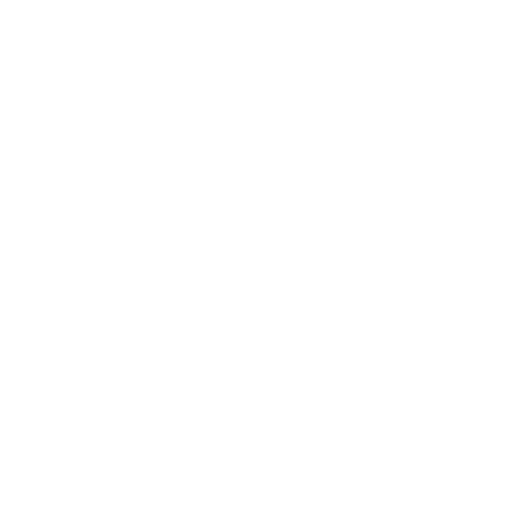
t = 0.00 s
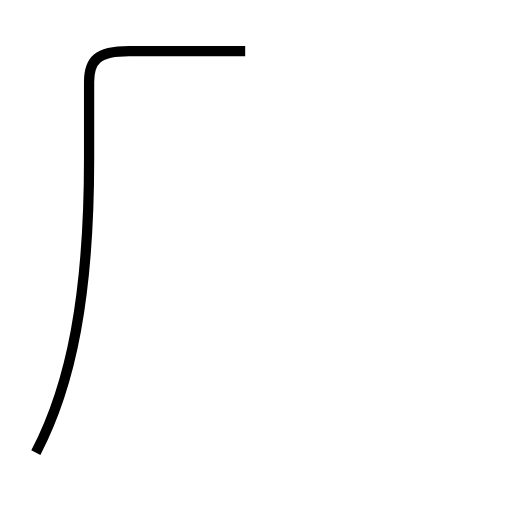
t = 1.62 s
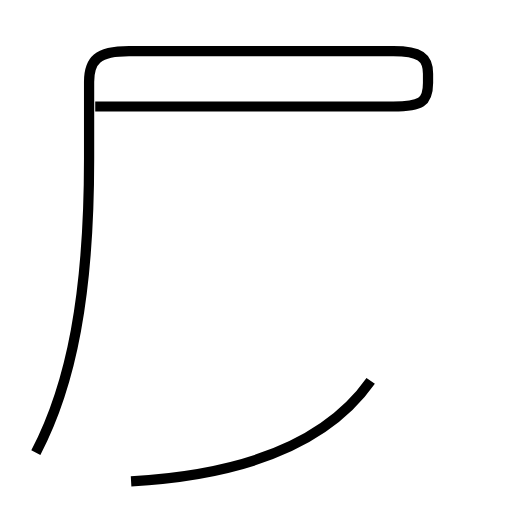
t = 4.03 s
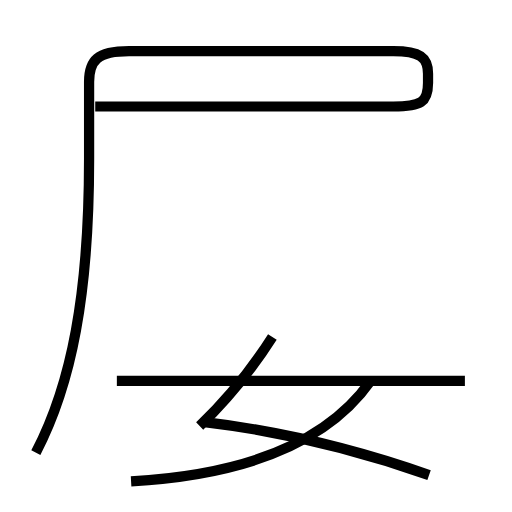
t = 6.07 s
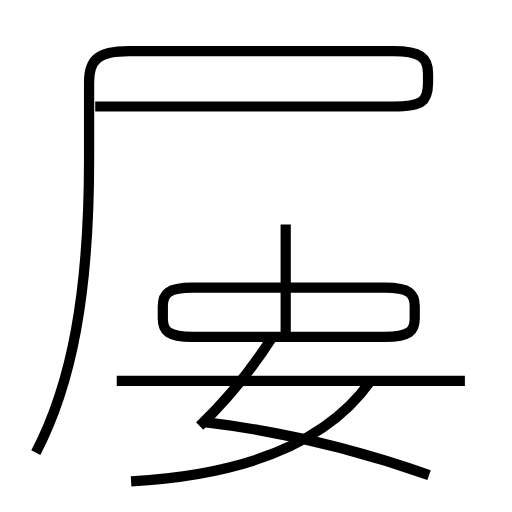
t = 8.08 s
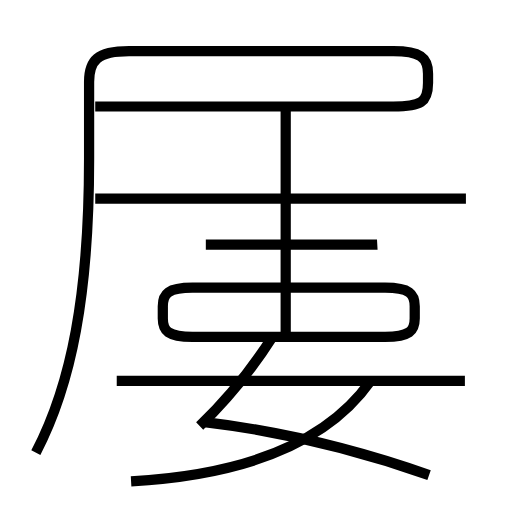
t = 10.00 s

The animated SVG that drew these frames (rendered in a browser with its animation timeline set to each time). Animation: 9 SMIL elements (animate=9); frames cover the first 10.00 s.

<?xml version='1.0' encoding='utf-8'?>
<svg viewBox="0.0 -6.0 50.0 50.0" version="1.1" xmlns="http://www.w3.org/2000/svg"><rect x="-1000" y="-1000" width="2000" height="2000" stroke="white" fill="white" /><g style="fill:none;stroke:#000000;stroke-width:1"><path d="M 3.5 0.2 C 7.0 -6.5 8.7 -15.3 8.7 -28.5 L 8.7 -36.0 C 8.7 -38.1 9.5 -39.0 12.6 -39.0 L 38.4 -39.0 C 41.0 -39.0 41.8 -38.4 41.8 -36.8 L 41.8 -35.9 C 41.8 -34.0 41.1 -33.6 38.4 -33.6 L 9.3 -33.6 " transform="translate(0.0 38.0)" stroke-dasharray="108.0480585614118" stroke-dashoffset="108.0480585614118"><animate attributeName="stroke-dashoffset" from="108.0480585614118" to="0" dur="3.241441756842354s" begin="0s" fill="freeze" /></path><path d="M 12.8 3.0 C 23.4 2.4 31.7 -0.4 36.2 -6.8 " transform="translate(0.0 38.0)" stroke-dasharray="26.257014565842294" stroke-dashoffset="26.257014565842294"><animate attributeName="stroke-dashoffset" from="26.257014565842294" to="0" dur="0.7877104369752688s" begin="3.241441756842354s" fill="freeze" /></path><path d="M 19.5 -2.4 C 22.2 -5.0 24.5 -7.8 26.6 -11.1 " transform="translate(0.0 38.0)" stroke-dasharray="11.256696028575696" stroke-dashoffset="11.256696028575696"><animate attributeName="stroke-dashoffset" from="11.256696028575696" to="0" dur="0.3377008808572709s" begin="4.029152193817623s" fill="freeze" /></path><path d="M 41.9 2.4 C 34.8 -0.1 27.4 -1.9 19.8 -2.8 " transform="translate(0.0 38.0)" stroke-dasharray="22.749696401179527" stroke-dashoffset="22.749696401179527"><animate attributeName="stroke-dashoffset" from="22.749696401179527" to="0" dur="0.6824908920353858s" begin="4.366853074674894s" fill="freeze" /></path><path d="M 45.4 -6.8 L 11.4 -6.8 " transform="translate(0.0 38.0)" stroke-dasharray="34.0" stroke-dashoffset="34.0"><animate attributeName="stroke-dashoffset" from="34.0" to="0" dur="1.02s" begin="5.049343966710279s" fill="freeze" /></path><path d="M 37.6 -15.9 L 18.8 -15.9 C 16.4 -15.9 15.9 -15.3 15.9 -14.1 L 15.9 -12.9 C 15.9 -11.7 16.4 -11.1 18.8 -11.1 L 37.6 -11.1 C 40.0 -11.1 40.5 -11.7 40.5 -12.9 L 40.5 -14.1 C 40.5 -15.3 40.0 -15.9 37.6 -15.9 Z " transform="translate(0.0 38.0)" stroke-dasharray="55.79100853905255" stroke-dashoffset="55.79100853905255"><animate attributeName="stroke-dashoffset" from="55.79100853905255" to="0" dur="1.6737302561715763s" begin="6.06934396671028s" fill="freeze" /></path><path d="M 27.9 -10.9 L 27.9 -33.2 " transform="translate(0.0 38.0)" stroke-dasharray="22.300000000000004" stroke-dashoffset="22.300000000000004"><animate attributeName="stroke-dashoffset" from="22.300000000000004" to="0" dur="0.6690000000000002s" begin="7.743074222881856s" fill="freeze" /></path><path d="M 45.5 -24.6 L 9.3 -24.6 " transform="translate(0.0 38.0)" stroke-dasharray="36.2" stroke-dashoffset="36.2"><animate attributeName="stroke-dashoffset" from="36.2" to="0" dur="1.086s" begin="8.412074222881856s" fill="freeze" /></path><path d="M 20.1 -20.1 L 36.3 -20.1 C 38.6 -20.1 39.5 -20.8 39.5 -22.4 L 39.5 -26.9 C 39.5 -28.6 38.6 -29.1 36.3 -29.1 L 20.1 -29.1 C 17.8 -29.1 16.9 -28.6 16.9 -26.9 L 16.9 -22.4 C 16.9 -20.8 17.8 -20.1 20.1 -20.1 Z" transform="translate(0.0 38.0)" stroke-dasharray="59.50521604676546" stroke-dashoffset="59.50521604676546"><animate attributeName="stroke-dashoffset" from="59.50521604676546" to="0" dur="1.7851564814029637s" begin="9.498074222881856s" fill="freeze" /></path></g></svg>
